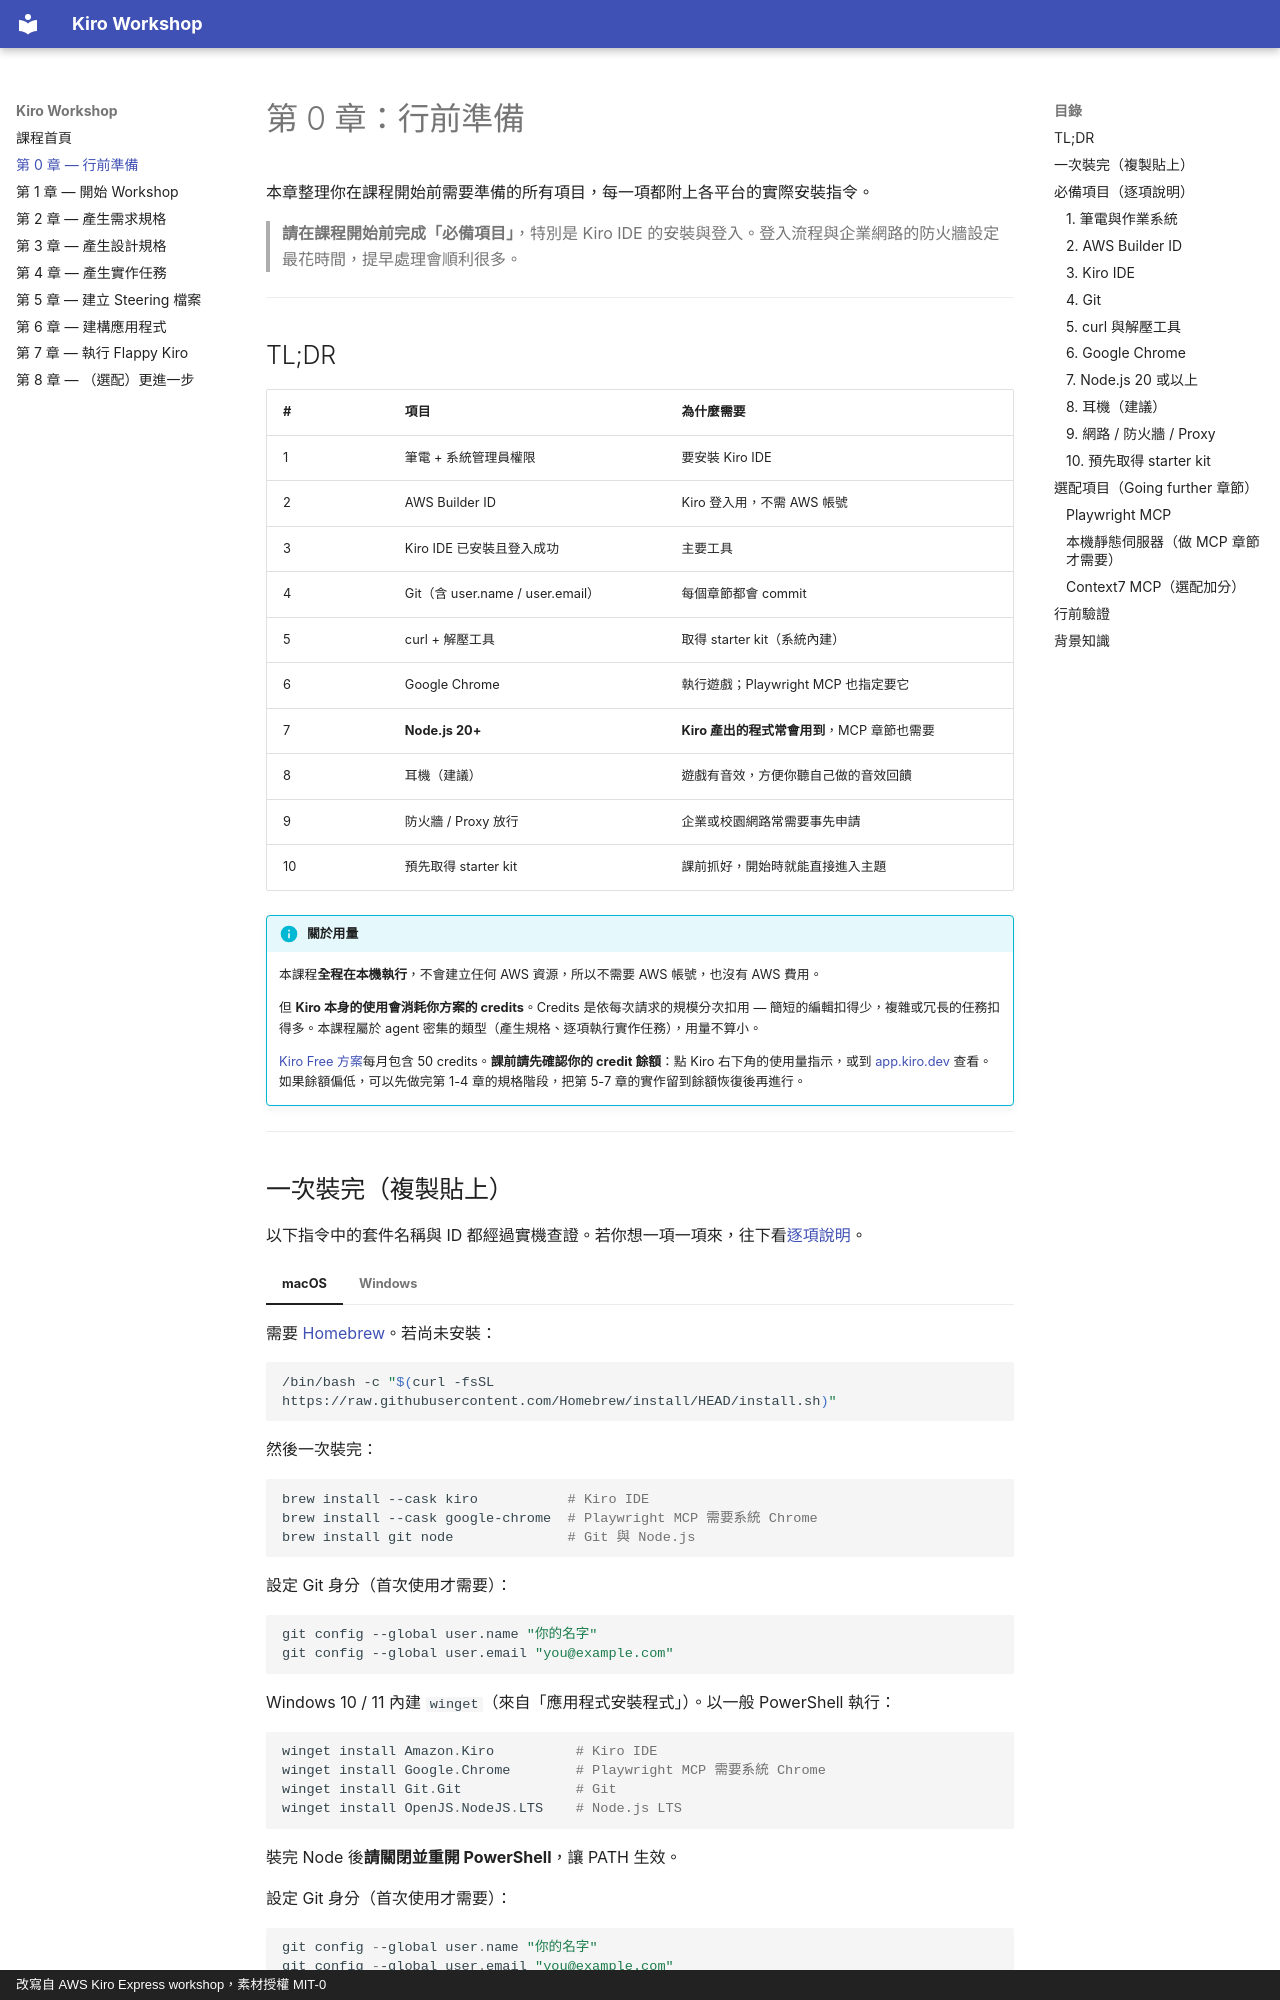

repository: ParinLL/kiro-workshop-requirement · page: 00-prerequisites/index.html · generator: mkdocs · copyright: 改寫自 AWS Kiro Express workshop，素材授權 MIT-0

# 第 0 章：行前準備

本章整理你在課程開始前需要準備的所有項目，每一項都附上各平台的實際安裝指令。

> **請在課程開始前完成「必備項目」**，特別是 Kiro IDE 的安裝與登入。登入流程與企業網路的防火牆設定最花時間，提早處理會順利很多。

---

## TL;DR

| # | 項目 | 為什麼需要 |
|---|---|---|
| 1 | 筆電 + 系統管理員權限 | 要安裝 Kiro IDE |
| 2 | AWS Builder ID | Kiro 登入用，不需 AWS 帳號 |
| 3 | Kiro IDE 已安裝且登入成功 | 主要工具 |
| 4 | Git（含 user.name / user.email） | 每個章節都會 commit |
| 5 | curl + 解壓工具 | 取得 starter kit（系統內建） |
| 6 | Google Chrome | 執行遊戲；Playwright MCP 也指定要它 |
| 7 | **Node.js 20+** | **Kiro 產出的程式常會用到**，MCP 章節也需要 |
| 8 | 耳機（建議） | 遊戲有音效，方便你聽自己做的音效回饋 |
| 9 | 防火牆 / Proxy 放行 | 企業或校園網路常需要事先申請 |
| 10 | 預先取得 starter kit | 課前抓好，開始時就能直接進入主題 |

<a id="credits"></a>

!!! info "關於用量"

    本課程**全程在本機執行**，不會建立任何 AWS 資源，所以不需要 AWS 帳號，也沒有 AWS 費用。

    但 **Kiro 本身的使用會消耗你方案的 credits**。Credits 是依每次請求的規模分次扣用 — 簡短的編輯扣得少，複雜或冗長的任務扣得多。本課程屬於 agent 密集的類型（產生規格、逐項執行實作任務），用量不算小。

    [Kiro Free 方案](https://kiro.dev/pricing/)每月包含 50 credits。**課前請先確認你的 credit 餘額**：點 Kiro 右下角的使用量指示，或到 [app.kiro.dev](https://app.kiro.dev/) 查看。如果餘額偏低，可以先做完第 1-4 章的規格階段，把第 5-7 章的實作留到餘額恢復後再進行。

---

<a id="oneshot"></a>
